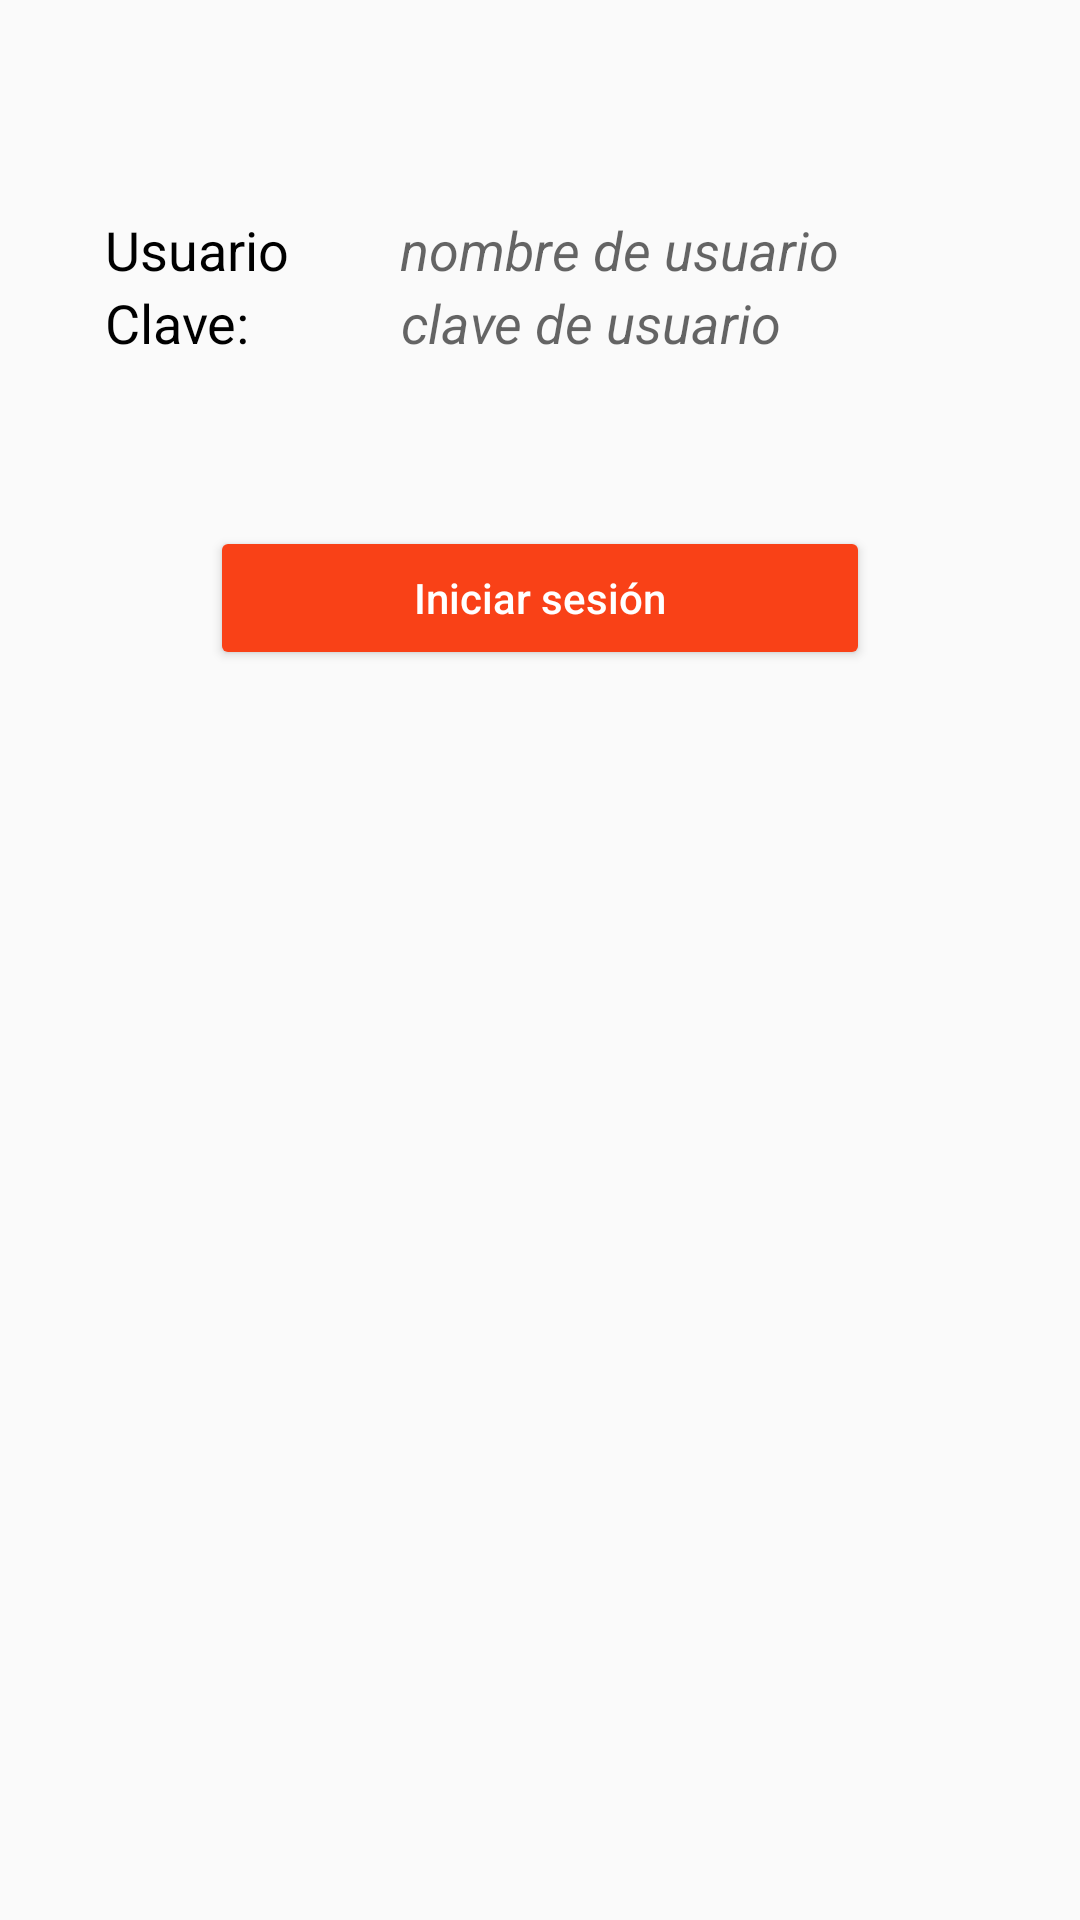

Android layout source for this screen:
<!-- AndroidManifest.xml: application theme AppTheme -->
<!-- res/layout/login_activity.xml -->
<?xml version="1.0" encoding="utf-8"?>

<RelativeLayout xmlns:android="http://schemas.android.com/apk/res/android"
    xmlns:tools="http://schemas.android.com/tools"
    android:layout_width="match_parent"
    android:layout_height="match_parent"
    android:id="@+id/loginForm"
    >

    <TextView
        android:id="@+id/usernameTextView"
        android:layout_width="wrap_content"
        android:layout_height="wrap_content"
        android:layout_alignParentLeft="true"
        android:layout_alignParentStart="true"
        android:textSize="18dp"
        android:textColor="@android:color/black"
        android:layout_marginLeft="35dp"
        android:layout_marginStart="35dp"
        android:layout_marginTop="71dp"
        android:text="Usuario" />

    <EditText
        android:id="@+id/usernameText"
        android:layout_width="wrap_content"
        android:layout_height="wrap_content"
        android:layout_alignBottom="@+id/usernameTextView"
        android:layout_marginLeft="37dp"
        android:layout_marginStart="37dp"
        android:textStyle="italic"
        android:layout_toEndOf="@+id/usernameTextView"
        android:layout_toRightOf="@+id/usernameTextView"
        android:inputType="textNoSuggestions"
        android:background="@null"
        android:ems="10"
        android:hint="nombre de usuario" />

    <TextView
        android:id="@+id/user_key"
        android:layout_width="wrap_content"
        android:layout_height="wrap_content"
        android:layout_alignParentLeft="true"
        android:layout_below="@+id/usernameTextView"
        android:textSize="18dp"
        android:textColor="@android:color/black"
        android:layout_marginLeft="35dp"
        android:layout_marginStart="35dp"
        android:text="Clave: " />

    <EditText
        android:id="@+id/user_key_value"
        android:layout_width="wrap_content"
        android:layout_height="wrap_content"
        android:layout_alignBottom="@+id/user_key"
        android:layout_marginLeft="41dp"
        android:layout_marginStart="46dp"
        android:layout_toEndOf="@+id/user_key"
        android:textStyle="italic"
        android:layout_toRightOf="@+id/user_key"
        android:inputType="number"
        android:background="@null"
        android:ems="10"
        android:hint="clave de usuario" />

    <Button style="@style/Widget.AppCompat.Button.Colored"
        android:id="@+id/submit"
        android:layout_width="220dp"
        android:layout_height="wrap_content"
        android:layout_below="@+id/usernameText"
        android:layout_centerHorizontal="true"
        android:layout_marginTop="80dp"
        android:text="Iniciar sesión"
        android:textAllCaps="false" />

</RelativeLayout>
<!-- resources referenced by this layout -->
<resources>
  <style name="AppTheme" parent="Base.Theme.AppCompat.Light.DarkActionBar">
      
          
          <item name="colorPrimary">@color/colorPrimary</item>
          <item name="colorPrimaryDark">@color/colorPrimaryDark</item>
          <item name="colorAccent">@color/colorAccent</item>
      </style>
  <color name="colorPrimary">#006f8e</color>
  <color name="colorPrimaryDark">#004460</color>
  <color name="colorAccent">#f94117</color>
</resources>
